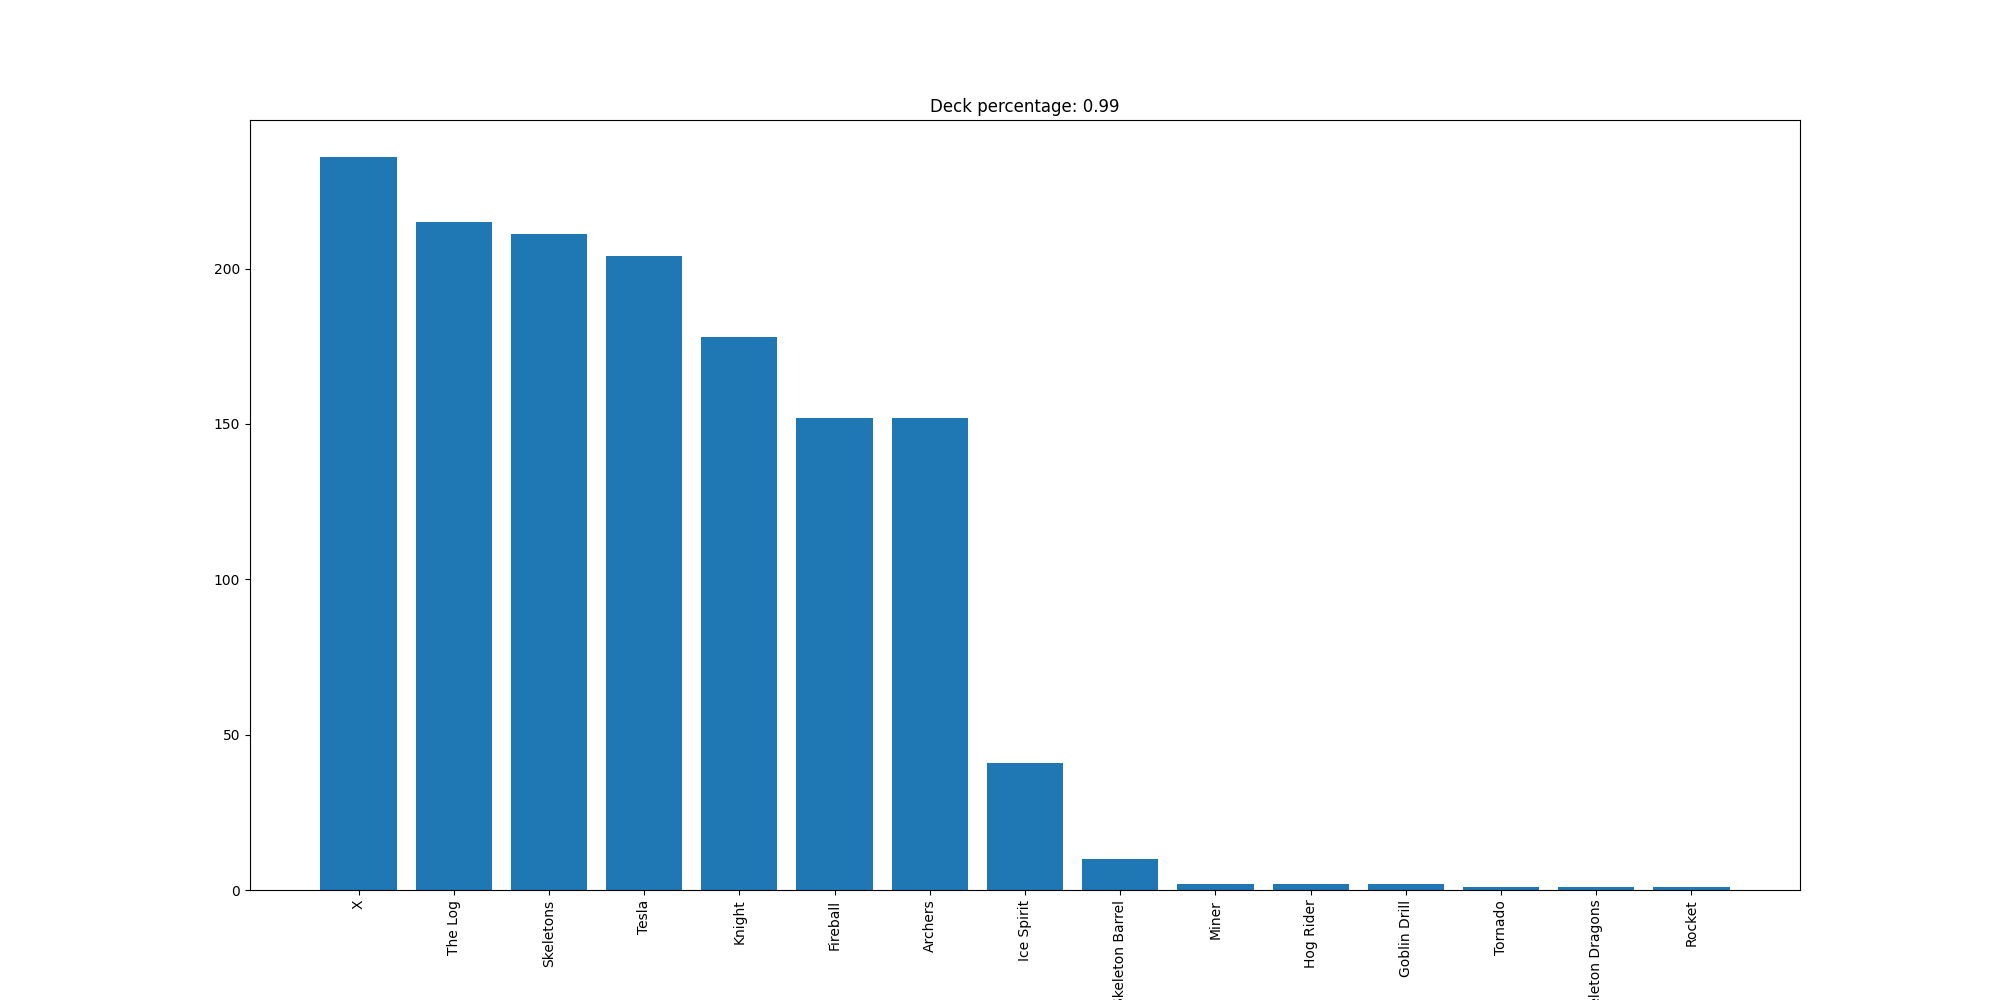

The file beside this chart, header and first rows:
X, 236
The Log, 215
Skeletons, 211
Tesla, 204
Knight, 178
Fireball, 152
Archers, 152
Ice Spirit, 41
Skeleton Barrel, 10
Miner, 2
Hog Rider, 2
Goblin Drill, 2
Tornado, 1
Skeleton Dragons, 1
Rocket, 1
